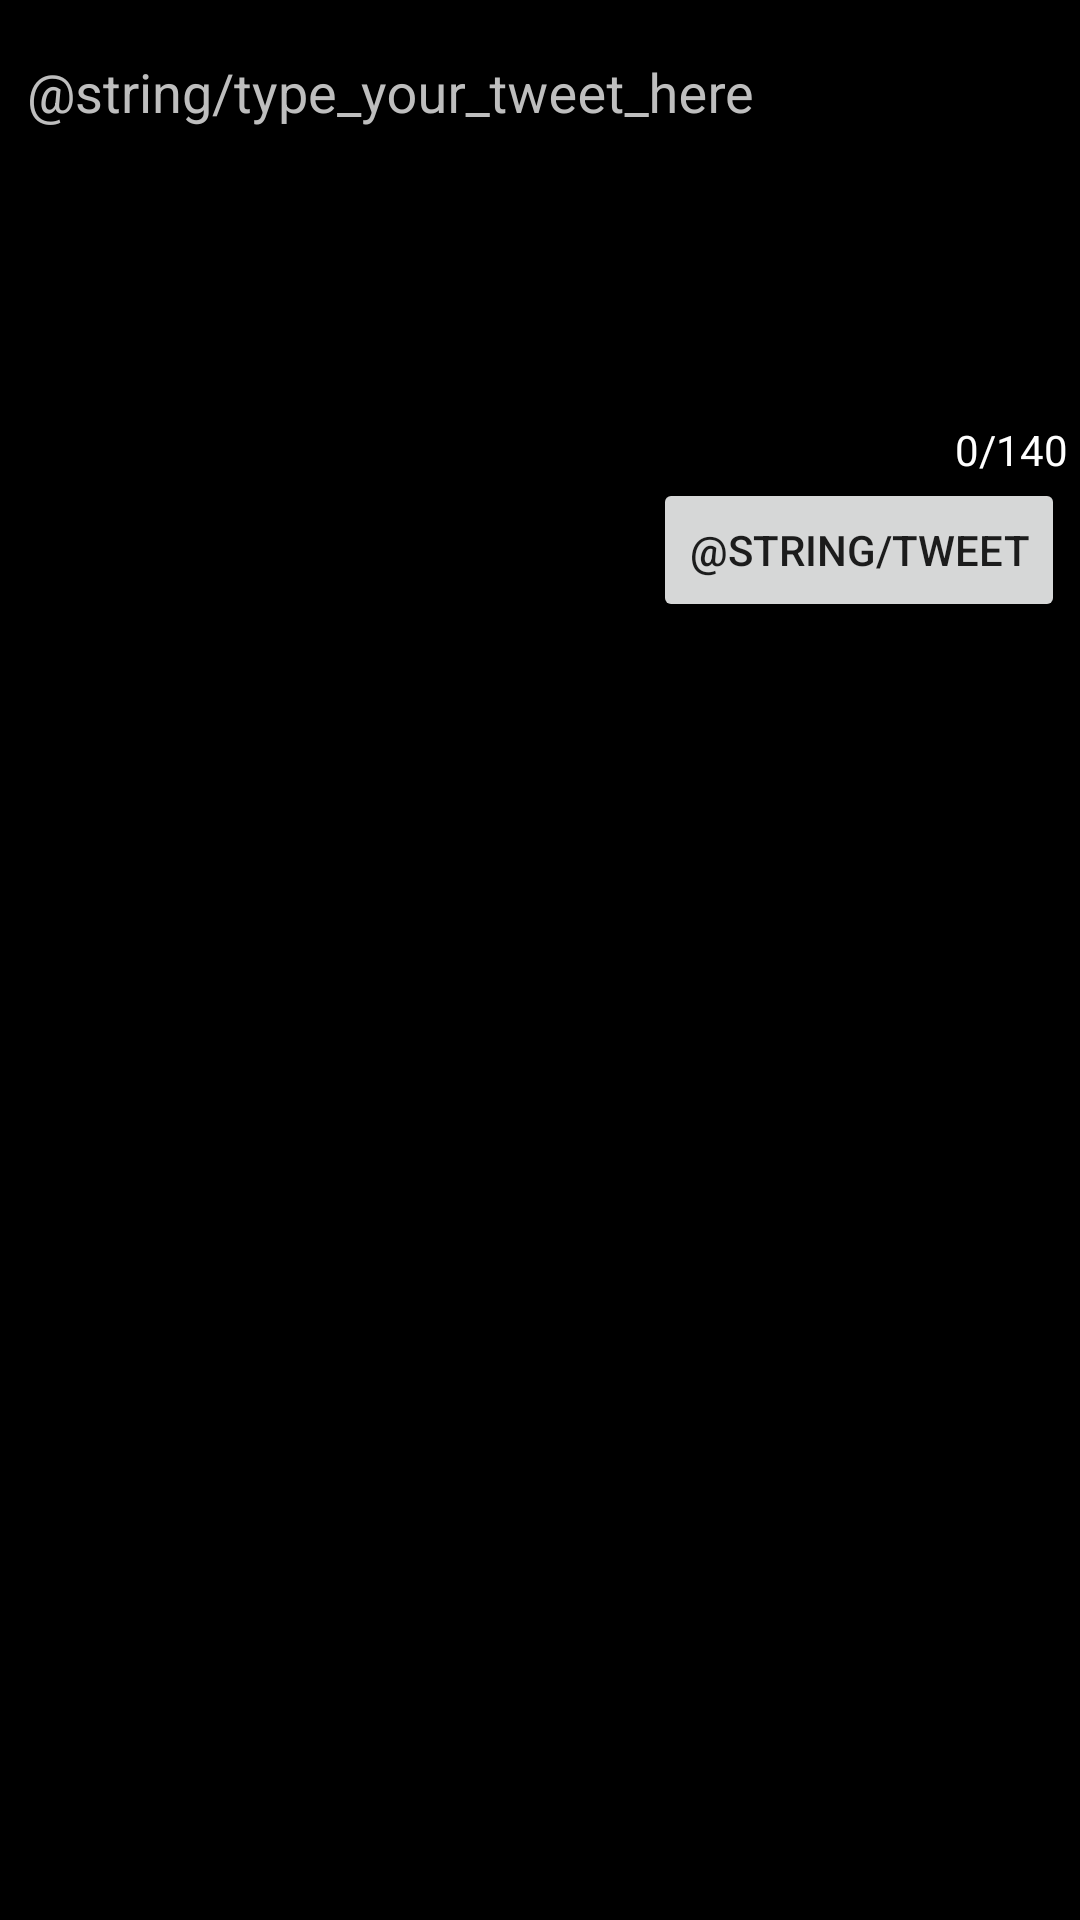

Layout XML and referenced resources for this Android screen:
<!-- AndroidManifest.xml: application theme AppTheme -->
<!-- res/layout/activity_compose.xml -->
<?xml version="1.0" encoding="utf-8"?>
<RelativeLayout xmlns:android="http://schemas.android.com/apk/res/android"
    xmlns:app="http://schemas.android.com/apk/res-auto"
    xmlns:tools="http://schemas.android.com/tools"
    android:layout_width="match_parent"
    android:layout_height="match_parent"
    android:background="@android:color/background_dark"
    tools:context=".ComposeActivity">

    <com.google.android.material.textfield.TextInputLayout
        android:id="@+id/username_text_input_layout"
        android:layout_width="match_parent"
        android:layout_height="wrap_content"
        android:background="@android:color/background_dark"
        android:textColor="@android:color/primary_text_dark"
        android:textColorHighlight="@android:color/holo_blue_bright"
        android:textColorHint="@android:color/secondary_text_dark"
        android:textColorLink="@color/design_default_color_primary"
        app:counterEnabled="true"
        app:counterMaxLength="140"
        app:counterTextAppearance="@style/Theme.App.Base">
        



        <EditText
            android:id="@+id/etCompose"
            android:layout_width="match_parent"
            android:layout_height="wrap_content"
            android:layout_alignParentStart="true"
            android:layout_alignParentTop="true"
            android:layout_marginStart="5dp"
            android:layout_marginTop="5dp"
            android:ems="10"
            android:gravity="start|top"
            android:hint="@string/type_your_tweet_here"
            android:inputType="textMultiLine"
            android:minLines="5"
            android:textColor="@android:color/primary_text_dark"
            android:textColorHighlight="@android:color/holo_blue_bright"
            android:textColorHint="@android:color/secondary_text_dark"
            android:textColorLink="@color/design_default_color_primary" />

    </com.google.android.material.textfield.TextInputLayout>
    />

    <Button
        android:id="@+id/btnTweet"
        android:layout_width="wrap_content"
        android:layout_height="wrap_content"
        android:layout_below="@+id/username_text_input_layout"
        android:layout_alignParentEnd="true"
        android:layout_marginTop="0dp"
        android:layout_marginEnd="5dp"
        android:text="@string/tweet" />
</RelativeLayout>
<!-- resources referenced by this layout -->
<resources>
  <style name="Theme.App.Base" parent="Theme.AppCompat.Light.DarkActionBar">
          <item name="colorControlNormal">#2296F3</item>
          <item name="colorControlActivated">#4DC351</item>
          <item name="colorControlHighlight">#FFC107</item>
          <item name="android:textColor">@android:color/white</item>
      </style>
  <style name="AppTheme" parent="AppBaseTheme">
          
      </style>
  <style name="AppBaseTheme" parent="Theme.AppCompat.Light.DarkActionBar">
          
      </style>
</resources>
